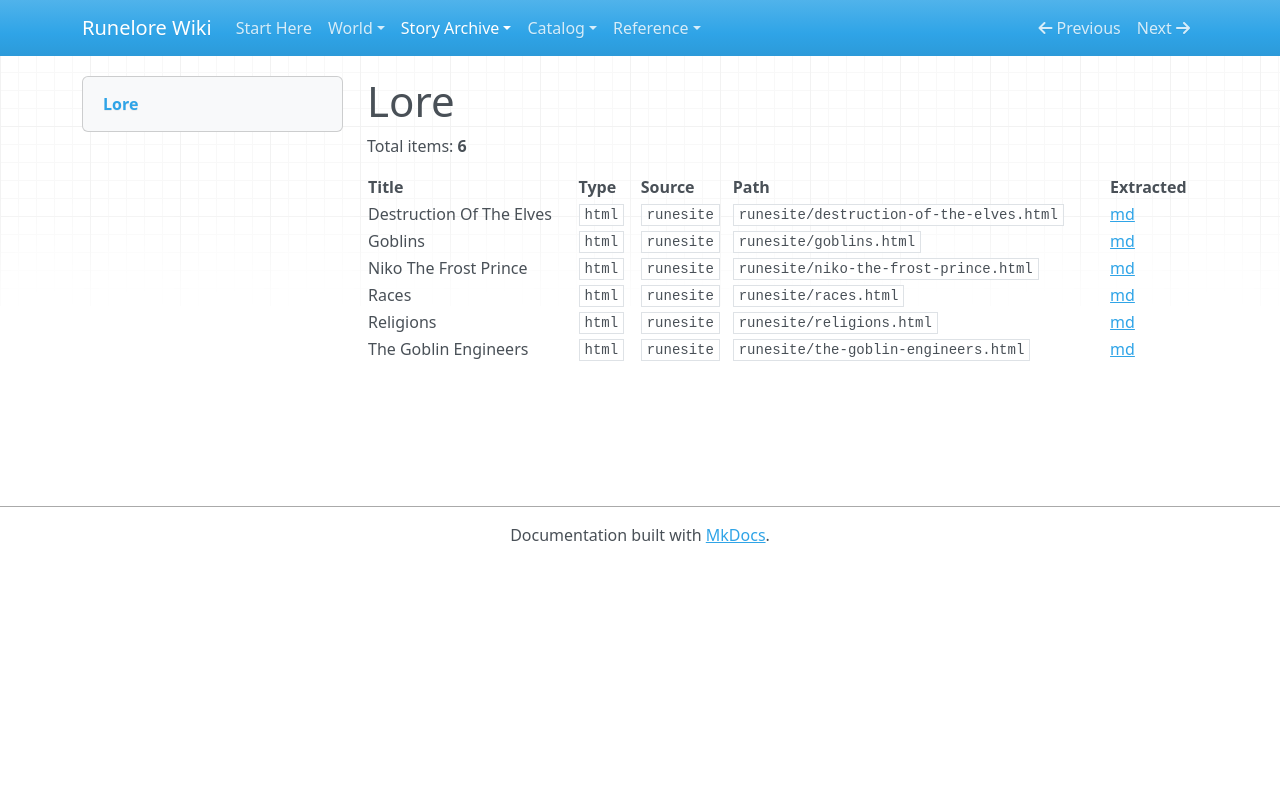

repository: chuff80/runednd · page: lists/lore/index.html · generator: mkdocs

# Lore

Total items: **6**

| Title | Type | Source | Path | Extracted |
|---|---|---|---|---|
| Destruction Of The Elves | `html` | `runesite` | `runesite/destruction-of-the-elves.html` | [md](../raw/runesite/destruction-of-the-elves.html.md) |
| Goblins | `html` | `runesite` | `runesite/goblins.html` | [md](../raw/runesite/goblins.html.md) |
| Niko The Frost Prince | `html` | `runesite` | `runesite/niko-the-frost-prince.html` | [md](../raw/runesite/niko-the-frost-prince.html.md) |
| Races | `html` | `runesite` | `runesite/races.html` | [md](../raw/runesite/races.html.md) |
| Religions | `html` | `runesite` | `runesite/religions.html` | [md](../raw/runesite/religions.html.md) |
| The Goblin Engineers | `html` | `runesite` | `runesite/the-goblin-engineers.html` | [md](../raw/runesite/the-goblin-engineers.html.md) |
